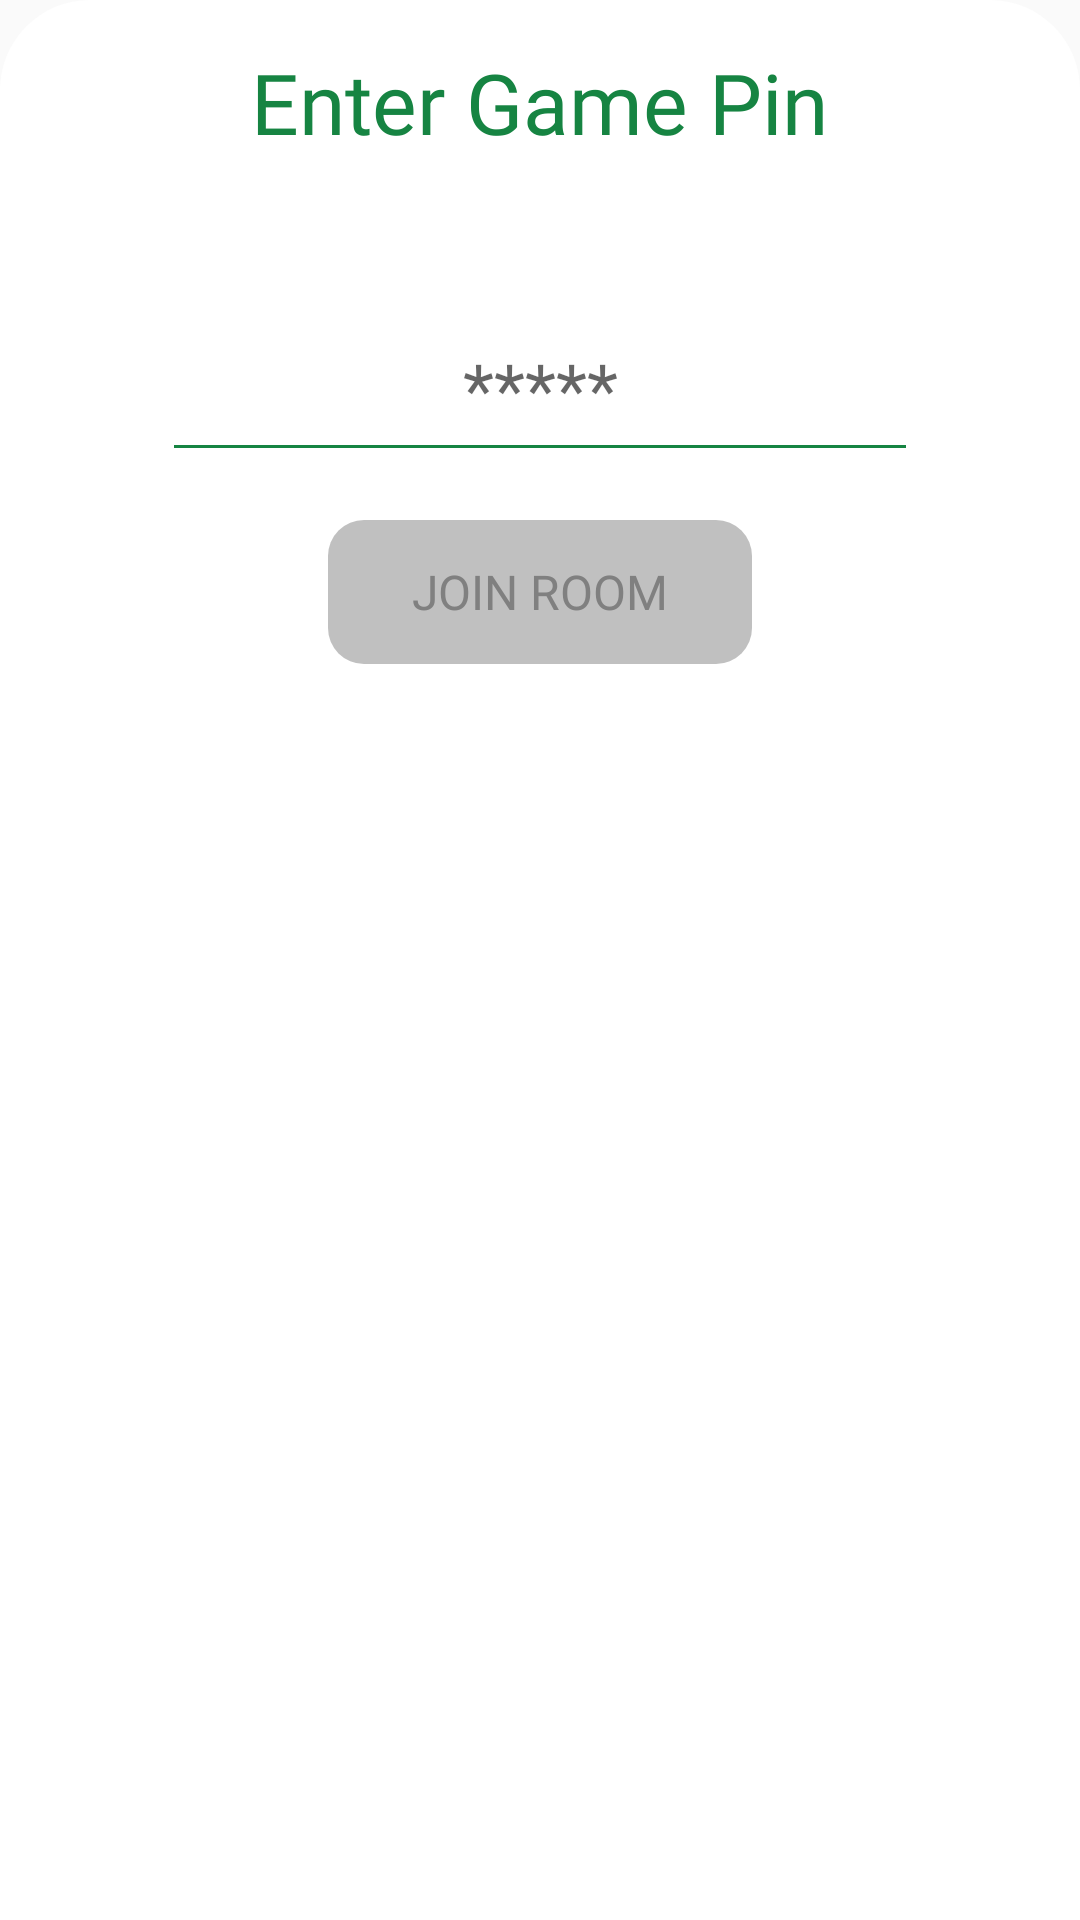

The Android layout XML behind this screen, and the referenced resources:
<!-- AndroidManifest.xml: application theme Theme.RotiTalk -->
<!-- res/layout/overlay_bottom_join_room.xml -->
<LinearLayout
    xmlns:android="http://schemas.android.com/apk/res/android"
    xmlns:app="http://schemas.android.com/apk/res-auto"
    android:layout_width="match_parent"
    android:layout_height="wrap_content"
    android:background="@drawable/rounded_overlay"
    android:padding="10dp"
    android:orientation="vertical">

    <RelativeLayout
        android:layout_width="match_parent"
        android:layout_height="wrap_content"
        android:layout_marginBottom="16dp">

        <ImageView
            android:id="@+id/imgViewBackButton"
            android:layout_width="48dp"
            android:layout_height="48dp"
            android:layout_alignParentStart="true"
            android:layout_centerVertical="true"
            android:contentDescription="Back"
            app:srcCompat="@drawable/green_baseline_keyboard_arrow_left_24" />

        <TextView
            android:id="@+id/textView"
            android:layout_width="wrap_content"
            android:layout_height="wrap_content"
            android:layout_centerHorizontal="true"
            android:layout_centerVertical="true"
            android:fontFamily="@font/chewy_regular"
            android:text="Enter Game Pin"
            android:textColor="@color/secondary_green"
            android:textSize="28sp" />
    </RelativeLayout>
    <TextView
        android:id="@+id/textViewRoomDoesNotExists"
        android:layout_width="wrap_content"
        android:layout_height="wrap_content"
        android:layout_gravity="center"
        android:textColor="@android:color/holo_red_dark"
        android:textSize="20sp"
        android:fontFamily="@font/chewy_regular"
        android:letterSpacing="0.1"
        android:text="Room Pin doesn't exists."
        android:visibility="invisible"
        />
    <EditText
        android:id="@+id/editText"
        android:layout_width="match_parent"
        android:layout_height="wrap_content"
        android:hint="*****"
        android:fontFamily="@font/chewy_regular"
        android:gravity="center"
        android:layout_marginTop="8dp"
        android:textColor="@color/secondary_green"
        android:singleLine="true"
        android:background="@drawable/join_room_edittext_bottom_border"
        android:layout_marginHorizontal="48dp"
        android:padding="4dp"
        android:textSize="24sp" />

    <Button
        android:id="@+id/btnJoinRoom"
        android:layout_width="wrap_content"
        android:layout_height="wrap_content"
        android:layout_gravity="center"
        android:layout_marginVertical="24dp"
        android:fontFamily="@font/chewy_regular"
        android:background="@drawable/button_invalid"
        android:enabled="false"
        android:paddingHorizontal="28sp"
        android:text="Join Room"
        android:textSize="16sp"
        android:textColor="@color/invalid_button" />
</LinearLayout>
<!-- resources referenced by this layout -->
<resources>
  <color name="invalid_button">#808080</color>
  <color name="secondary_green">#168442</color>
  <!-- drawable button_invalid (drawable) -->
  <?xml version="1.0" encoding="utf-8"?>
  <shape xmlns:android="http://schemas.android.com/apk/res/android">
      <solid android:color="#C0C0C0" />
      <corners android:radius="12dp" />
  </shape>
  <!-- drawable green_baseline_keyboard_arrow_left_24 (drawable) -->
  <vector xmlns:android="http://schemas.android.com/apk/res/android" android:autoMirrored="true" android:height="24dp" android:tint="#168442" android:viewportHeight="24" android:viewportWidth="24" android:width="24dp">
        
      <path android:fillColor="@android:color/white" android:pathData="M15.41,16.59L10.83,12l4.58,-4.59L14,6l-6,6 6,6 1.41,-1.41z"/>
      
  </vector>
  <!-- drawable join_room_edittext_bottom_border (drawable) -->
  <?xml version="1.0" encoding="utf-8"?>
  <layer-list xmlns:android="http://schemas.android.com/apk/res/android">
      <item android:top="-2dp" android:left="-2dp" android:right="-2dp">
          <shape android:shape="rectangle">
              <stroke android:width="1dp" android:color="@color/secondary_green" />
              <solid android:color="#00000000" />
          </shape>
      </item>
  </layer-list>
  <!-- drawable rounded_overlay (drawable) -->
  <shape xmlns:android="http://schemas.android.com/apk/res/android">
      <solid android:color="#FFFFFF" /> 
      <corners android:topLeftRadius="30dp" android:topRightRadius="30dp" />
  </shape>
  <style name="Theme.RotiTalk" parent="android:Theme.Material.Light.NoActionBar" />
</resources>
